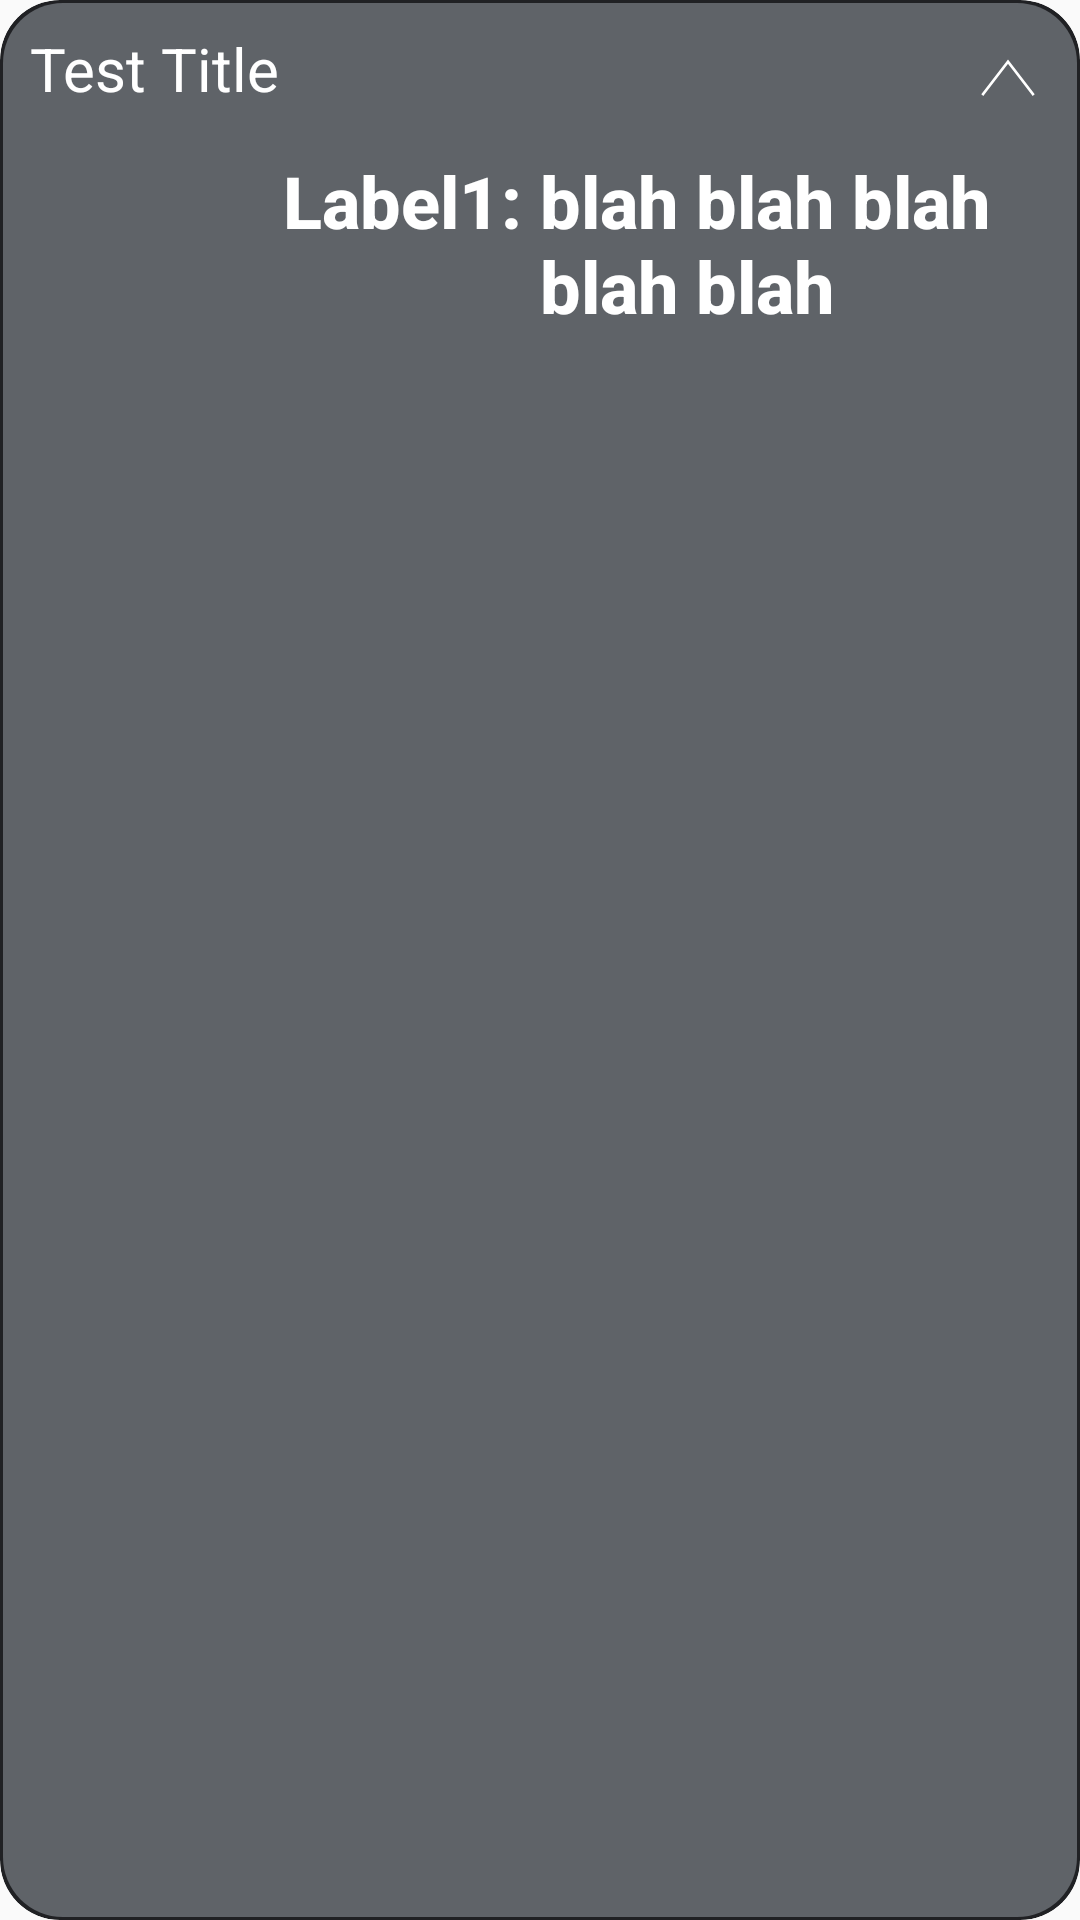

Produce the Android XML layout that renders to this screen, including the resource entries it uses.
<!-- AndroidManifest.xml: application theme Theme.AppTheme -->
<!-- res/layout/card_grid_expander.xml -->
<?xml version="1.0" encoding="utf-8"?>
<androidx.constraintlayout.widget.ConstraintLayout
    xmlns:android="http://schemas.android.com/apk/res/android"
    xmlns:app="http://schemas.android.com/apk/res-auto"
    android:layout_width="match_parent"
    android:clipToOutline="true"
    android:background="@drawable/bg_panel_3d"
    android:layout_height="wrap_content">

    <ImageView
        android:visibility="gone"
        android:id="@+id/card_icon"
        app:layout_constraintStart_toStartOf="parent"
        app:layout_constraintTop_toTopOf="parent"
        android:layout_width="@dimen/icon48"
        android:layout_height="@dimen/icon48"
        android:src="@drawable/logo"
        />

    <TextView
        android:gravity="center_vertical"
        app:layout_constraintTop_toTopOf="@id/card_expander"
        app:layout_constraintBottom_toBottomOf="@id/card_expander"
        app:layout_constraintStart_toEndOf="@+id/card_icon"
        app:layout_constraintEnd_toStartOf="@+id/card_expander"
        android:layout_marginHorizontal="10dp"
        android:layout_width="0dp"
        android:layout_height="0dp"
        style="@style/text20"
        android:text="Test Title"
        android:id="@+id/card_title"
        />

    <ImageView
        android:id="@+id/card_expander"
        app:layout_constraintEnd_toEndOf="parent"
        app:layout_constraintTop_toTopOf="parent"
        android:layout_width="@dimen/icon48"
        android:layout_height="@dimen/icon48"
        android:src="@drawable/scroll_up"
        />
    <androidx.constraintlayout.widget.Barrier
        android:id="@+id/card_divider1"
        android:layout_width="match_parent"
        android:layout_height="wrap_content"
        app:barrierDirection="bottom"
        app:constraint_referenced_ids="card_icon, card_title, card_expander"
        />

    <GridLayout
        app:layout_constraintEnd_toEndOf="parent"
        app:layout_constraintStart_toStartOf="parent"
        app:layout_constraintTop_toTopOf="@+id/card_divider1"
        android:id="@+id/settings_grid"
        android:layout_width="match_parent"
        android:layout_height="wrap_content"
        android:columnCount="2"
        android:layout_gravity="center"
        android:orientation="horizontal"
        android:padding="6dp"
        android:useDefaultMargins="false">

        
        <TextView
            style="@style/text24"
            android:gravity="right"
            android:layout_width="0dp"
            android:breakStrategy="balanced"
            android:text="Label1: "
            android:layout_columnWeight="1"
            android:textFontWeight="800" />

        <TextView
            style="@style/text24"
            android:layout_width="0dp"
            android:layout_columnWeight="1"
            android:breakStrategy="balanced"
            android:text="blah blah blah blah blah "
            android:textFontWeight="800" />

    </GridLayout>

</androidx.constraintlayout.widget.ConstraintLayout>
<!-- resources referenced by this layout -->
<resources>
  <dimen name="icon48">48dp</dimen>
  <!-- drawable bg_panel_3d (drawable) -->
  <?xml version="1.0" encoding="utf-8"?>
  <layer-list xmlns:android="http://schemas.android.com/apk/res/android">
      
  
      <item>
          <shape android:shape="rectangle">
              <solid android:color="@color/grey900" />
              <corners android:radius="20dp" />
          </shape>
      </item>
  
      <item
          android:bottom="@dimen/panel_edge_width"
          android:left="@dimen/panel_edge_width"
          android:right="@dimen/panel_edge_width"
          android:top="@dimen/panel_edge_width">
          <shape android:shape="rectangle">
              <corners android:radius="20dp" />
              <solid android:color="@color/grey700" />
          </shape>
      </item>
  
  </layer-list>
  <!-- drawable scroll_up (drawable) -->
  <vector xmlns:android="http://schemas.android.com/apk/res/android"
      android:width="56dp"
      android:height="56dp"
      android:viewportWidth="56"
      android:viewportHeight="56">
  
      
      <path
          android:strokeColor="#fff"
          android:strokeWidth="1"
          android:pathData="M18,37 L28,24 L38,37"
           />
  </vector>
  <style name="text20" parent="font_default">
          <item name="android:layout_height">wrap_content</item>
          <item name="android:layout_width">wrap_content</item>
          <item name="android:textSize">20dp</item>
      </style>
  <style name="text24" parent="font_default">
          <item name="android:textSize">24dp</item>
      </style>
  <style name="Theme.AppTheme" parent="Theme.AppCompat.Light.DarkActionBar">
         <item name="colorPrimary">@color/blue_500</item>
         <item name="colorPrimaryVariant">@color/blue_700</item>
         <item name="colorOnPrimary">@color/white</item>
  
        <item name="colorSecondary">@color/teal_200</item>
        <item name="colorSecondaryVariant">@color/teal_700</item>
        <item name="colorOnSecondary">@color/black</item>
  
         <item name="android:actionMenuTextAppearance">@style/menu_style</item>
     </style>
  <color name="grey900">#ff202124</color>
  <dimen name="panel_edge_width">1dp</dimen>
  <color name="grey700">#ff5f6368</color>
  <style name="font_default">
          <item name="android:textColor">@color/white1</item>
          <item name="android:textFontWeight" tools:targetApi="28">400</item>
          <item name="android:includeFontPadding">false</item>
      </style>
  <color name="blue_500">#38d</color>
  <color name="blue_700">#16b</color>
  <color name="white">#FFFFFFFF</color>
  <color name="teal_200">#FF03DAC5</color>
  <color name="teal_700">#FF018786</color>
  <color name="black">#FF000000</color>
  <style name="menu_style" parent="text24">
      </style>
  <color name="white1">#FFffffff</color>
</resources>
